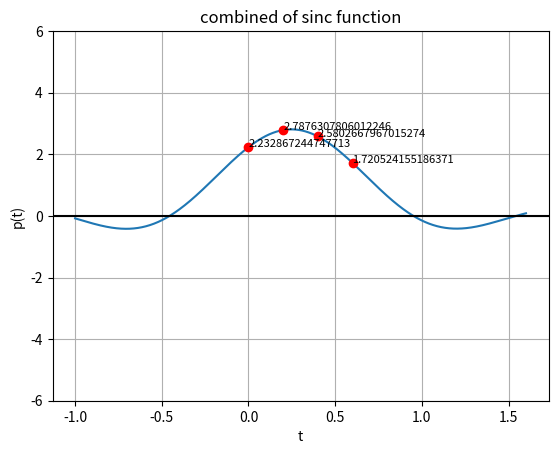

Reproduce this figure in Python.
import matplotlib.pyplot as plot
import numpy as np

T_b=0.2

# Sampling rate 1000 hz / second
t = np.linspace(-1, 1.6, 1000, endpoint=True)

# Define the p(t) fuction
def p(t):
    return np.sinc(t/(T_b*np.pi))
    
# Plot the square wave signal
plot.plot(t, p(t)+(0.8*p(t-T_b))+(1.2*p(t-2*T_b))+(0.3*p(t-3*T_b)))

# Plot text when t = 0,T_b, 2T_b, 3T_b
tmp = [0,0.2,0.4,0.6]
for i in 0,1,2,3:
    plot.plot(tmp[i], p(tmp[i])+(0.8*p(tmp[i]-T_b))+(1.2*p(tmp[i]-2*T_b))+(0.3*p(tmp[i]-3*T_b)), 'ro') # as red dots
    val = (p(tmp[i])+(0.8*p(tmp[i]-T_b))+(1.2*p(tmp[i]-2*T_b))+(0.3*p(tmp[i]-3*T_b)))
    plot.text(tmp[i], val, val.astype(str), fontsize=8)

# Give a title for the square wave plot
plot.title('combined of sinc function')

# Give x axis label for the square wave plot
plot.xlabel('t')

# Give y axis label for the square wave plot
plot.ylabel('p(t)')
plot.grid(True, which='both')

# Provide x axis and line color
plot.axhline(y=0, color='k')

# Set the max and min values for y axis
plot.ylim(-6, 6)

# Display the square wave drawn
plot.show()